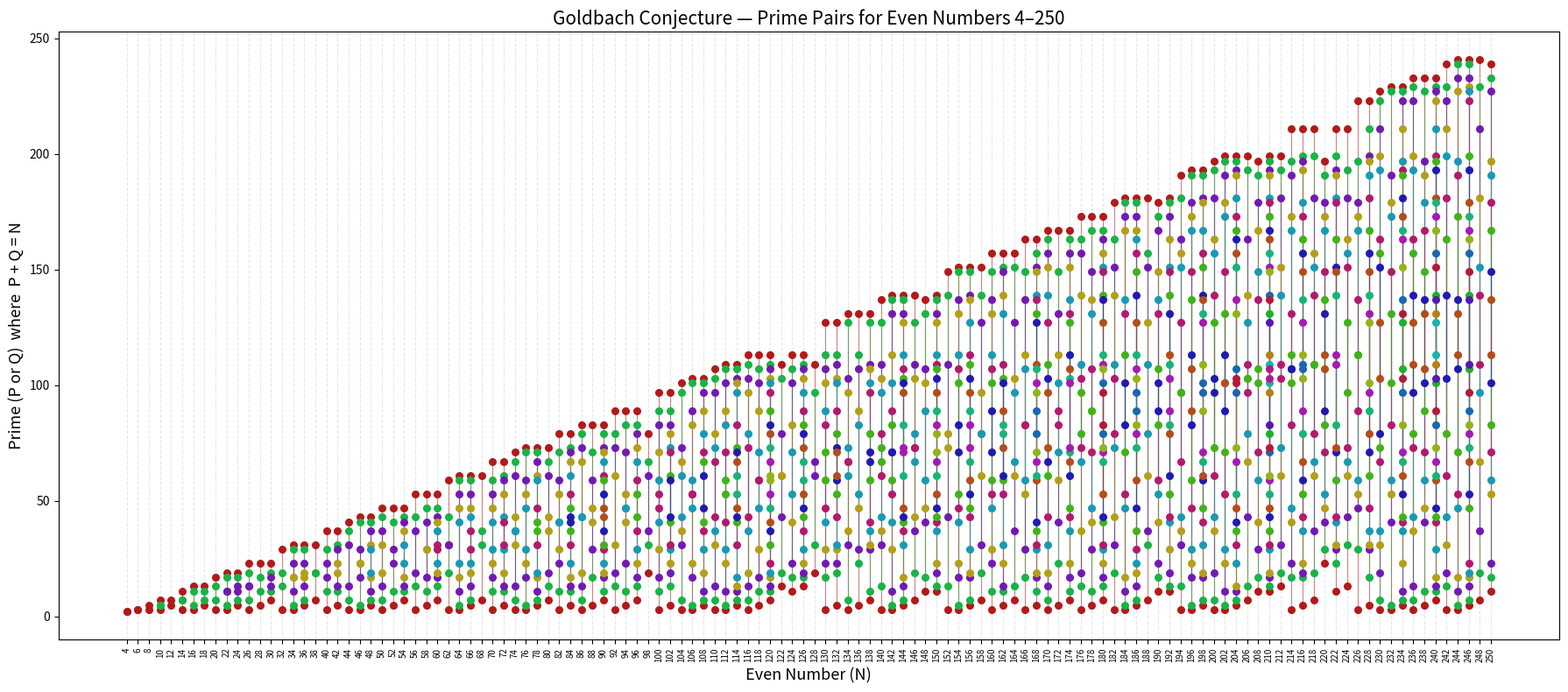

Source code (Python):
#!/usr/bin/env python3
import colorsys
import matplotlib.pyplot as plt
from collections import defaultdict

MAX_N = 250


def _sieve(limit):
    is_prime = bytearray([1]) * (limit + 1)
    is_prime[0] = is_prime[1] = 0
    for i in range(2, int(limit**0.5) + 1):
        if is_prime[i]:
            is_prime[i*i::i] = bytearray(len(is_prime[i*i::i]))
    return is_prime


def _color_for(i):
    h = (i * 137.508) % 360
    return colorsys.hls_to_rgb(h / 360, 0.40, 0.75)


def _prime_pairs(n, is_prime):
    for p in range(2, n // 2 + 1):
        if is_prime[p] and is_prime[n - p]:
            yield p, n - p


def _all_pairs_by_n(even_numbers, is_prime):
    return {n: list(_prime_pairs(n, is_prime)) for n in even_numbers}


def _plot_prime_pairs():
    even_numbers = [n for n in range(4, MAX_N + 1) if n % 2 == 0]
    is_prime = _sieve(max(even_numbers))

    all_pairs_by_n = _all_pairs_by_n(even_numbers, is_prime)

    # Batch points by color index so we make one scatter call per color
    xs_by_color = defaultdict(list)
    ys_by_color = defaultdict(list)
    seg_xs = defaultdict(list)
    seg_ys = defaultdict(list)

    for n, pairs in all_pairs_by_n.items():
        for i, (p, q) in enumerate(pairs):
            xs_by_color[i].extend([n, n])
            ys_by_color[i].extend([p, q])
            seg_xs[i].extend([n, n, None])
            seg_ys[i].extend([p, q, None])

    max_pair_index = max(xs_by_color.keys(), default=0)

    fig, ax = plt.subplots(figsize=(18, 8))

    for c in range(max_pair_index + 1):
        if xs_by_color[c]:
            color = _color_for(c)
            ax.plot(seg_xs[c], seg_ys[c], color=color, linewidth=0.8, alpha=0.5, zorder=2)
            ax.scatter(xs_by_color[c], ys_by_color[c], color=color, s=30, zorder=3)

    ax.set_xlabel("Even Number (N)", fontsize=13)
    ax.set_ylabel("Prime (P or Q)  where  P + Q = N", fontsize=13)
    ax.set_title(f"Goldbach Conjecture — Prime Pairs for Even Numbers 4–{MAX_N}", fontsize=15)
    ax.set_xticks(even_numbers)
    ax.tick_params(axis="x", rotation=90, labelsize=7)
    ax.grid(axis="x", linestyle="--", alpha=0.3)

    plt.tight_layout()
    plt.savefig("goldbach.png", dpi=150)
    plt.show()
    print("Plot saved to goldbach.png")


def prime_pair_counts(max_n):
    """Return {n: count} of Goldbach prime pairs for each even n in [4, max_n]."""
    even_numbers = [n for n in range(4, max_n + 1) if n % 2 == 0]
    is_prime = _sieve(max_n)
    return {n: sum(1 for _ in _prime_pairs(n, is_prime)) for n in even_numbers}


def _plot_num_prime_pairs():
    counts_by_n = prime_pair_counts(MAX_N)
    even_numbers = list(counts_by_n.keys())
    counts = list(counts_by_n.values())

    fig, ax = plt.subplots(figsize=(18, 6))
    ax.bar(even_numbers, counts, width=1.6, color="#4363D8", edgecolor="none")

    ax.set_xlabel("Even Number (N)", fontsize=13)
    ax.set_ylabel("Number of prime pairs", fontsize=13)
    ax.set_title(f"Goldbach Conjecture — Prime Pair Counts for Even Numbers 4–{MAX_N}", fontsize=15)
    ax.set_xticks(even_numbers)
    ax.tick_params(axis="x", rotation=90, labelsize=7)
    ax.grid(axis="y", linestyle="--", alpha=0.4)

    plt.tight_layout()
    plt.savefig("goldbach_counts.png", dpi=150)
    plt.show()
    print("Plot saved to goldbach_counts.png")


if __name__ == "__main__":
    _plot_prime_pairs()
    #_plot_num_prime_pairs()
